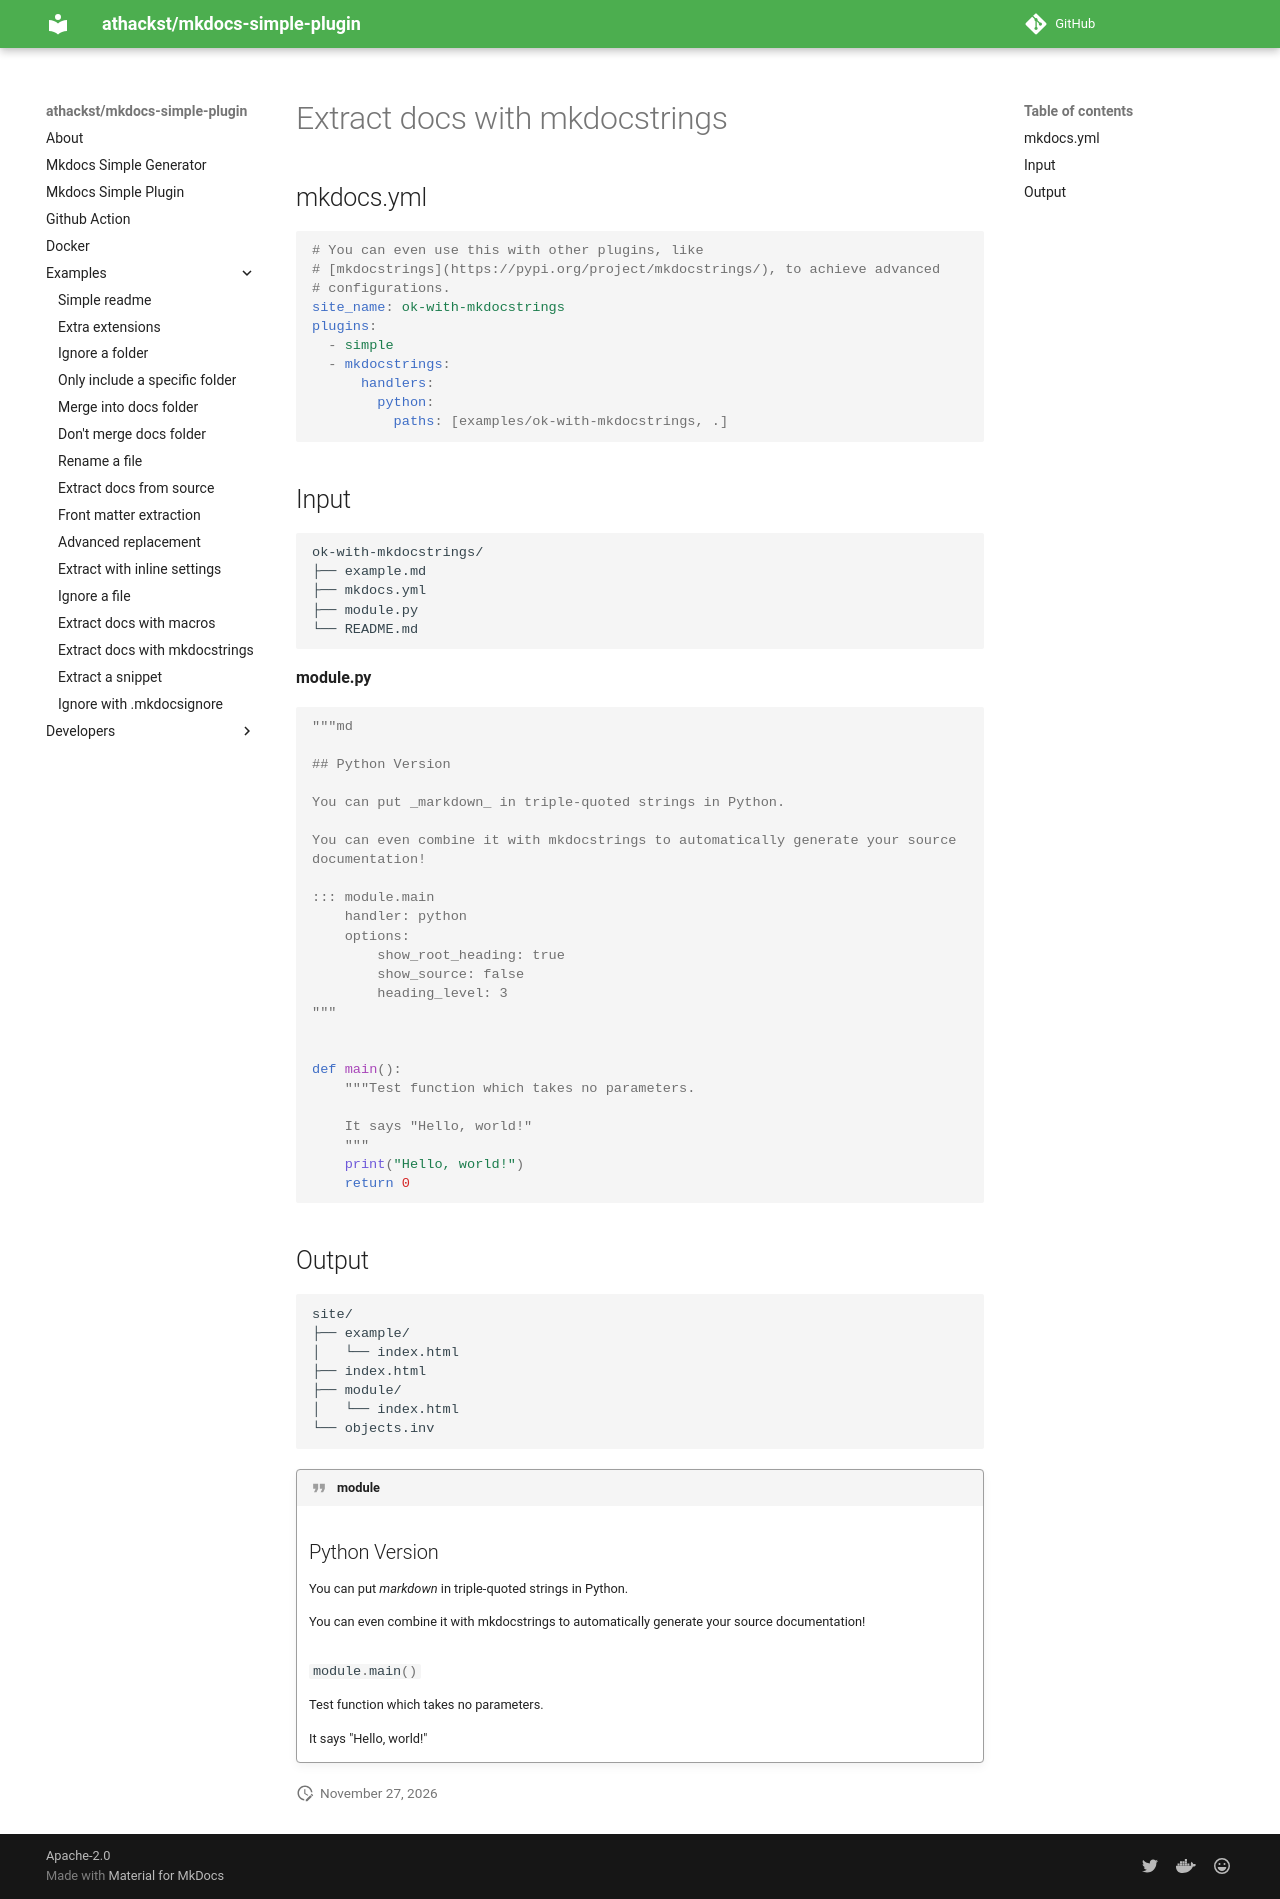

repository: athackst/mkdocs-simple-plugin · page: dev/examples/ok-with-mkdocstrings/index.html · generator: mkdocs

<!-- md-ignore -->
<!-- DO NOT EDIT! This file is auto-generated from README.md.ninja -->
# Extract docs with mkdocstrings

## mkdocs.yml

```yaml
# You can even use this with other plugins, like 
# [mkdocstrings](https://pypi.org/project/mkdocstrings/), to achieve advanced 
# configurations.
site_name: ok-with-mkdocstrings
plugins:
  - simple
  - mkdocstrings:
      handlers:
        python:
          paths: [examples/ok-with-mkdocstrings, .]
```
## Input

```
ok-with-mkdocstrings/
├── example.md
├── mkdocs.yml
├── module.py
└── README.md
```


**module.py**
```.py
{% raw %}
"""md

## Python Version

You can put _markdown_ in triple-quoted strings in Python.

You can even combine it with mkdocstrings to automatically generate your source
documentation!

::: module.main
    handler: python
    options:
        show_root_heading: true
        show_source: false
        heading_level: 3
"""


def main():
    """Test function which takes no parameters.

    It says "Hello, world!"
    """
    print("Hello, world!")
    return 0

{% endraw %}
```


## Output

```
site/
├── example/
│   └── index.html
├── index.html
├── module/
│   └── index.html
└── objects.inv
```


<div class="admonition quote">
<p class="admonition-title">module</p>
<h2 id="python-version">Python Version</h2>
<p>You can put <em>markdown</em> in triple-quoted strings in Python.</p>
<p>You can even combine it with mkdocstrings to automatically generate your source
documentation!</p>


  <div class="doc doc-object doc-function">



<h3 id="module.main" class="doc doc-heading">
<code class="highlight language-python"><span class="n">module</span><span class="o">.</span><span class="n">main</span><span class="p">()</span></code>


</h3>

    <div class="doc doc-contents first">

      <p>Test function which takes no parameters.</p>
<p>It says "Hello, world!"</p>

    </div>

  </div></div>
